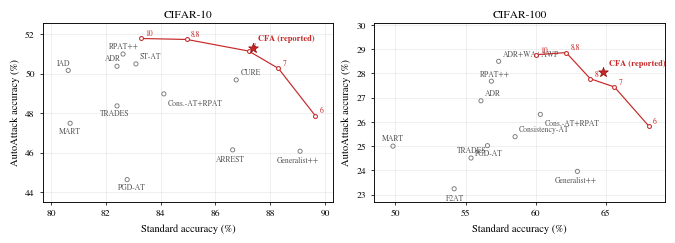

Generate this figure with matplotlib: (Note: this script raises an exception after producing the figure.)
"""Regenerate the clean--AutoAttack overview figure used in the introduction."""

from pathlib import Path

import matplotlib as mpl
import matplotlib.pyplot as plt


mpl.rcParams.update(
    {
        "font.family": "serif",
        "font.serif": ["Times New Roman", "Times", "STIXGeneral"],
        "mathtext.fontset": "stix",
        "font.size": 7.4,
        "axes.titlesize": 8.2,
        "axes.labelsize": 7.6,
        "xtick.labelsize": 6.8,
        "ytick.labelsize": 6.8,
        "axes.linewidth": 0.65,
        "pdf.fonttype": 42,
        "ps.fonttype": 42,
    }
)

GREY = "#787878"
RED = "#c62828"

C10_BASELINES = {
    "PGD-AT": (82.78, 44.63),
    "TRADES": (82.41, 48.37),
    "MART": (80.70, 47.49),
    "ST-AT": (83.10, 50.50),
    "IAD": (80.63, 50.17),
    "Cons.-AT+RPAT": (84.12, 48.98),
    "CURE": (86.76, 49.69),
    "ADR": (82.41, 50.38),
    "ARREST": (86.63, 46.14),
    "Generalist++": (89.09, 46.07),
    "RPAT++": (82.63, 51.00),
}

C100_BASELINES = {
    "PGD-AT": (56.56, 25.02),
    "TRADES": (55.39, 24.51),
    "MART": (49.83, 25.00),
    "Consistency-AT": (58.53, 25.39),
    "F2AT": (54.19, 23.24),
    "Generalist++": (62.97, 23.96),
    "ADR": (56.10, 26.87),
    "ADR+WA+AWP": (57.36, 28.50),
    "Cons.-AT+RPAT": (60.33, 26.31),
    "RPAT++": (56.84, 27.68),
}

C10_CURVE = [
    (89.64, 47.88, "6"),
    (88.30, 50.27, "7"),
    (87.22, 51.15, "8"),
    (84.96, 51.74, "8.8"),
    (83.29, 51.79, "10"),
]
C100_CURVE = [
    (68.07, 25.82, "6"),
    (65.61, 27.44, "7"),
    (63.89, 27.78, "8"),
    (62.17, 28.86, "8.8"),
    (59.99, 28.77, "10"),
]

C10_OFFSETS = {
    "PGD-AT": (-7, -7),
    "TRADES": (-12, -7),
    "MART": (-8, -7),
    "ST-AT": (3, 4),
    "IAD": (-8, 4),
    "Cons.-AT+RPAT": (3, -8),
    "CURE": (3, 4),
    "ADR": (-9, 4),
    "ARREST": (-12, -8),
    "Generalist++": (-17, -8),
    "RPAT++": (-10, 4),
}
C100_OFFSETS = {
    "PGD-AT": (-9, -7),
    "TRADES": (-10, 4),
    "MART": (-8, 4),
    "Consistency-AT": (3, 4),
    "F2AT": (-6, -8),
    "Generalist++": (-16, -8),
    "ADR": (3, 4),
    "ADR+WA+AWP": (3, 4),
    "Cons.-AT+RPAT": (3, -8),
    "RPAT++": (-8, 4),
}


def panel(ax, title, baselines, offsets, curve, final, xlim, ylim, xticks, yticks):
    for name, (x, y) in baselines.items():
        ax.scatter(
            x,
            y,
            s=9,
            facecolors="none",
            edgecolors=GREY,
            linewidths=0.65,
            zorder=2,
        )
        dx, dy = offsets[name]
        ax.annotate(
            name,
            (x, y),
            xytext=(dx, dy),
            textcoords="offset points",
            color="#555555",
            fontsize=5.5,
        )

    xs = [row[0] for row in curve]
    ys = [row[1] for row in curve]
    ax.plot(
        xs,
        ys,
        color=RED,
        linewidth=0.85,
        marker="o",
        markersize=2.8,
        markerfacecolor="white",
        markeredgewidth=0.75,
        zorder=3,
    )
    for x, y, radius in curve:
        ax.annotate(
            radius,
            (x, y),
            xytext=(3, 2),
            textcoords="offset points",
            color=RED,
            fontsize=5.5,
        )

    ax.scatter(
        *final,
        marker="*",
        s=55,
        color=RED,
        edgecolor="#8e0000",
        linewidth=0.45,
        zorder=5,
    )
    ax.annotate(
        "CFA (reported)",
        final,
        xytext=(4, 5),
        textcoords="offset points",
        color=RED,
        fontsize=6.0,
        fontweight="bold",
    )
    ax.set_title(title, pad=4)
    ax.set_xlim(*xlim)
    ax.set_ylim(*ylim)
    ax.set_xticks(xticks)
    ax.set_yticks(yticks)
    ax.set_xlabel("Standard accuracy (%)")
    ax.set_ylabel("AutoAttack accuracy (%)")
    ax.grid(color="#dddddd", linewidth=0.45, alpha=0.75)
    ax.tick_params(width=0.55, length=2.2)


fig, axes = plt.subplots(1, 2, figsize=(6.65, 2.32), constrained_layout=True)
panel(
    axes[0],
    "CIFAR-10",
    C10_BASELINES,
    C10_OFFSETS,
    C10_CURVE,
    (87.37, 51.33),
    (79.7, 90.3),
    (43.5, 52.6),
    [80, 82, 84, 86, 88, 90],
    [44, 46, 48, 50, 52],
)
panel(
    axes[1],
    "CIFAR-100",
    C100_BASELINES,
    C100_OFFSETS,
    C100_CURVE,
    (64.82, 28.04),
    (48.5, 69.2),
    (22.7, 30.1),
    [50, 55, 60, 65],
    [23, 24, 25, 26, 27, 28, 29, 30],
)

out = Path(__file__).with_name("frontier.pdf")
fig.savefig(out, bbox_inches="tight", pad_inches=0.02)
plt.close(fig)
